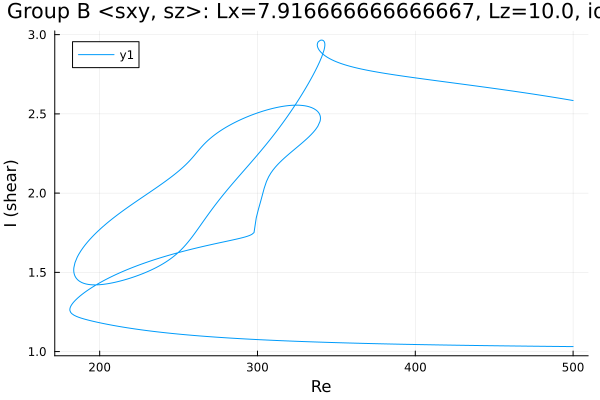

Source data for this figure (header and first rows):
Re, shear
500.0, 2.584
499.6, 2.585
498.2, 2.587
496.8, 2.59
495.4, 2.592
494, 2.594
492.6, 2.597
491.1, 2.599
489.7, 2.601
488.3, 2.604
486.9, 2.606
485.5, 2.608
484.1, 2.61
482.7, 2.613
481.2, 2.615
479.8, 2.617
478.4, 2.619
477, 2.621
475.6, 2.624
474.2, 2.626
472.8, 2.628
471.3, 2.63
469.9, 2.632
468.5, 2.634
467.1, 2.636
465.7, 2.638
464.3, 2.64
462.9, 2.642
461.4, 2.644
460, 2.646
458.6, 2.648
457.2, 2.65
455.8, 2.652
454.4, 2.654
453, 2.656
451.5, 2.658
450.1, 2.66
448.7, 2.662
447.3, 2.664
445.9, 2.666
444.5, 2.668
443.1, 2.67
441.6, 2.672
440.2, 2.674
438.8, 2.676
437.4, 2.678
436, 2.679
434.6, 2.681
433.2, 2.683
431.7, 2.685
430.3, 2.687
428.9, 2.689
427.5, 2.691
426.1, 2.693
424.7, 2.694
423.3, 2.696
421.8, 2.698
420.4, 2.7
419, 2.702
417.6, 2.704
... 867 more rows
